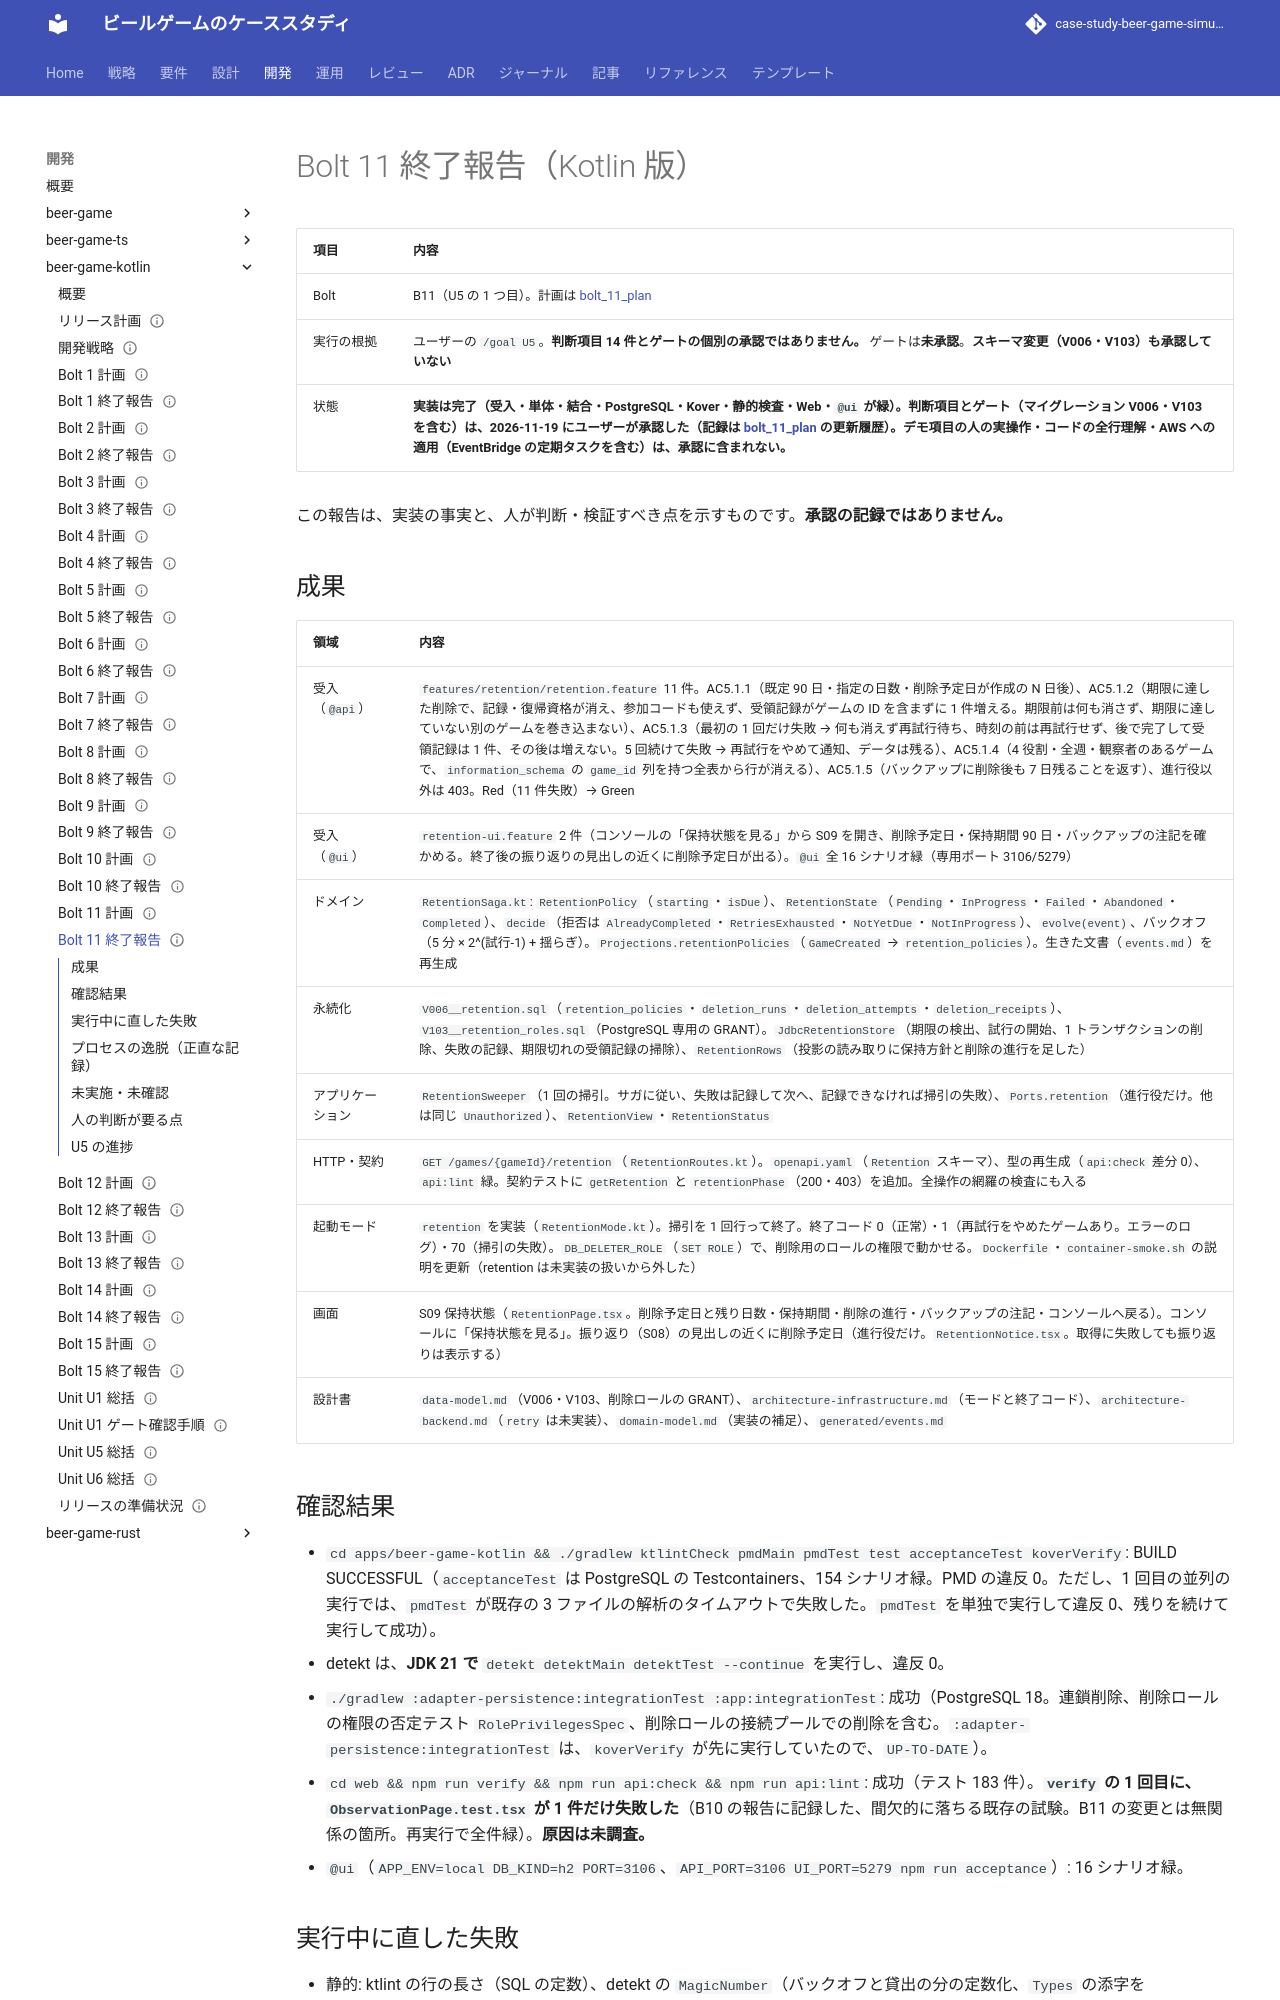

repository: k2works/case-study-beer-game-simulation · page: development/beer-game-kotlin/bolt_11_report/index.html · generator: mkdocs

---
type: Reference
title: "Bolt 11 終了報告 - 保持と削除（Kotlin 版）"
description: "beer-game-kotlin の Bolt 11（Unit U5 の 1 つ目）の結果。保持期限に達したゲームを、定期のタスク（retention モード）が game_roots の連鎖削除で削除する。再試行・放棄、受領記録、削除予定日の表示。/goal U5 に基づく自律実行で、判断項目は AI の提案どおりに進めた。承認ゲートは未承認のまま。"
tags: [report, plan]
status: draft
generated: { by: claude-code/claude-sonnet-5-5, at: 2026-11-17T19:00:00Z }
---

# Bolt 11 終了報告（Kotlin 版）

| 項目 | 内容 |
| :--- | :--- |
| Bolt | B11（U5 の 1 つ目）。計画は [bolt_11_plan](./bolt_11_plan.md) |
| 実行の根拠 | ユーザーの `/goal U5`。**判断項目 14 件とゲートの個別の承認ではありません。** ゲートは**未承認**。**スキーマ変更（V006・V103）も承認していない** |
| 状態 | **実装は完了（受入・単体・結合・PostgreSQL・Kover・静的検査・Web・`@ui` が緑）。判断項目とゲート（マイグレーション V006・V103 を含む）は、2026-11-19 にユーザーが承認した（記録は [bolt_11_plan](./bolt_11_plan.md) の更新履歴）。デモ項目の人の実操作・コードの全行理解・AWS への適用（EventBridge の定期タスクを含む）は、承認に含まれない。** |

この報告は、実装の事実と、人が判断・検証すべき点を示すものです。**承認の記録ではありません。**

## 成果

| 領域 | 内容 |
| :--- | :--- |
| 受入（`@api`） | `features/retention/retention.feature` 11 件。AC5.1.1（既定 90 日・指定の日数・削除予定日が作成の N 日後）、AC5.1.2（期限に達した削除で、記録・復帰資格が消え、参加コードも使えず、受領記録がゲームの ID を含まずに 1 件増える。期限前は何も消さず、期限に達していない別のゲームを巻き込まない）、AC5.1.3（最初の 1 回だけ失敗 → 何も消えず再試行待ち、時刻の前は再試行せず、後で完了して受領記録は 1 件、その後は増えない。5 回続けて失敗 → 再試行をやめて通知、データは残る）、AC5.1.4（4 役割・全週・観察者のあるゲームで、`information_schema` の `game_id` 列を持つ全表から行が消える）、AC5.1.5（バックアップに削除後も 7 日残ることを返す）、進行役以外は 403。Red（11 件失敗）→ Green |
| 受入（`@ui`） | `retention-ui.feature` 2 件（コンソールの「保持状態を見る」から S09 を開き、削除予定日・保持期間 90 日・バックアップの注記を確かめる。終了後の振り返りの見出しの近くに削除予定日が出る）。`@ui` 全 16 シナリオ緑（専用ポート 3106/5279） |
| ドメイン | `RetentionSaga.kt`: `RetentionPolicy`（`starting`・`isDue`）、`RetentionState`（`Pending`・`InProgress`・`Failed`・`Abandoned`・`Completed`）、`decide`（拒否は `AlreadyCompleted`・`RetriesExhausted`・`NotYetDue`・`NotInProgress`）、`evolve(event)`、バックオフ（5 分 × 2^(試行-1) + 揺らぎ）。`Projections.retentionPolicies`（`GameCreated` → `retention_policies`）。生きた文書（`events.md`）を再生成 |
| 永続化 | `V006__retention.sql`（`retention_policies`・`deletion_runs`・`deletion_attempts`・`deletion_receipts`）、`V103__retention_roles.sql`（PostgreSQL 専用の GRANT）。`JdbcRetentionStore`（期限の検出、試行の開始、1 トランザクションの削除、失敗の記録、期限切れの受領記録の掃除）、`RetentionRows`（投影の読み取りに保持方針と削除の進行を足した） |
| アプリケーション | `RetentionSweeper`（1 回の掃引。サガに従い、失敗は記録して次へ、記録できなければ掃引の失敗）、`Ports.retention`（進行役だけ。他は同じ `Unauthorized`）、`RetentionView`・`RetentionStatus` |
| HTTP・契約 | `GET /games/{gameId}/retention`（`RetentionRoutes.kt`）。`openapi.yaml`（`Retention` スキーマ）、型の再生成（`api:check` 差分 0）、`api:lint` 緑。契約テストに `getRetention` と `retentionPhase`（200・403）を追加。全操作の網羅の検査にも入る |
| 起動モード | `retention` を実装（`RetentionMode.kt`）。掃引を 1 回行って終了。終了コード 0（正常）・1（再試行をやめたゲームあり。エラーのログ）・70（掃引の失敗）。`DB_DELETER_ROLE`（`SET ROLE`）で、削除用のロールの権限で動かせる。`Dockerfile`・`container-smoke.sh` の説明を更新（retention は未実装の扱いから外した） |
| 画面 | S09 保持状態（`RetentionPage.tsx`。削除予定日と残り日数・保持期間・削除の進行・バックアップの注記・コンソールへ戻る）。コンソールに「保持状態を見る」。振り返り（S08）の見出しの近くに削除予定日（進行役だけ。`RetentionNotice.tsx`。取得に失敗しても振り返りは表示する） |
| 設計書 | `data-model.md`（V006・V103、削除ロールの GRANT）、`architecture-infrastructure.md`（モードと終了コード）、`architecture-backend.md`（`retry` は未実装）、`domain-model.md`（実装の補足）、`generated/events.md` |
